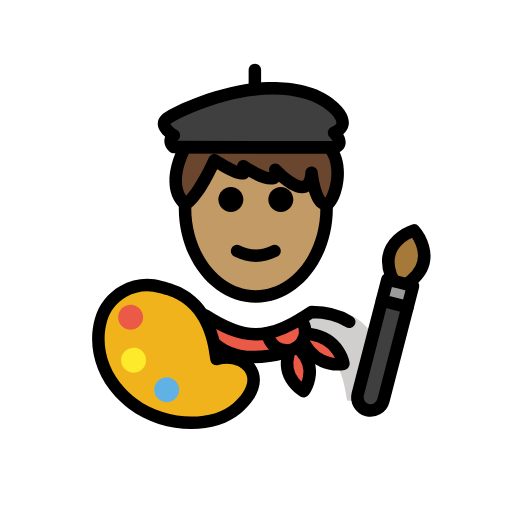
t = 0.00 s
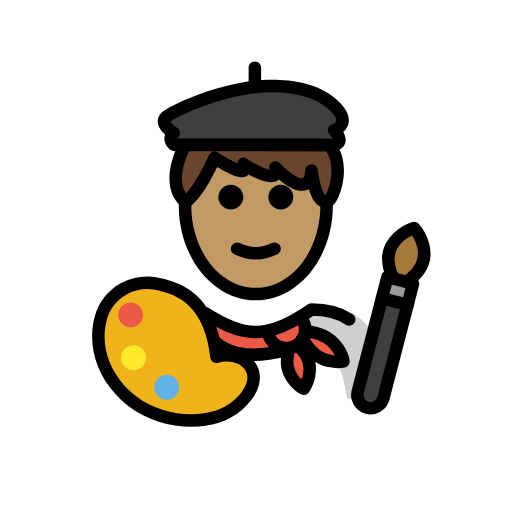
t = 0.48 s
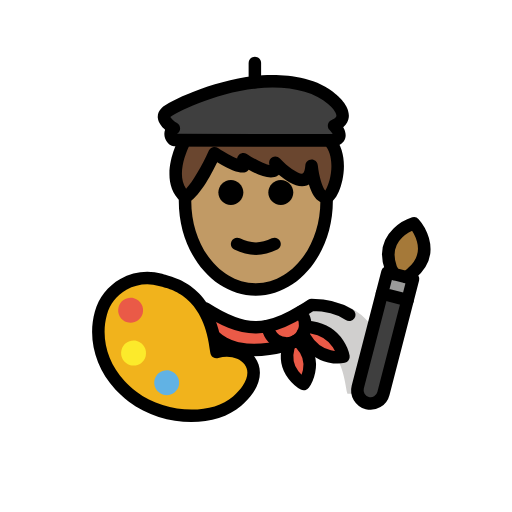
t = 1.43 s
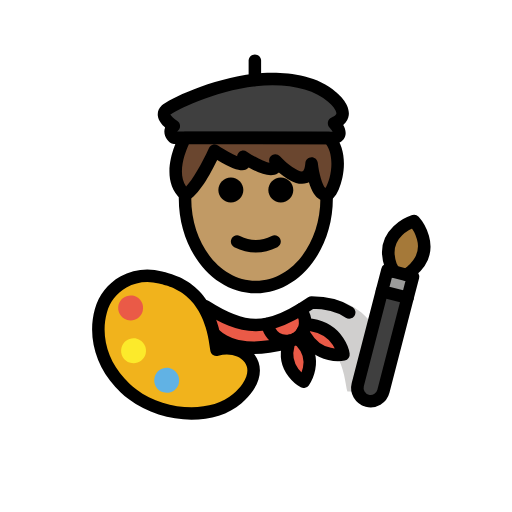
t = 1.90 s
t = 2.38 s: frame unchanged from t = 1.43 s, image omitted
t = 3.33 s: frame unchanged from t = 0.48 s, image omitted

The animated SVG that drew these frames (rendered in a browser with its animation timeline set to each time). Animation: 1 SMIL element (animateTransform=1); one cycle of 3.80 s, repeats indefinitely.

<?xml version='1.0' encoding='utf-8'?>
<svg xmlns="http://www.w3.org/2000/svg" id="emoji" viewBox="-5 -5 82 82" version="1.1" width="200" height="200" role="img">
  <title>OpenMoji: artist: medium skin tone</title><g><g id="color">
    <path fill="#3F3F3F" d="M22.843,18.5543c0,0-1.175-0.9644,0-1.8669c0,0-2.4338-1.4384-1.2589-2.5553 c0.7295-0.6933,7.2842-4.0617,14.2341-4.8293c4.2444-0.4687,9.3808,0.0325,12.3426,2.7054c0,0,3.6155,2.8307,0.3425,4.2368 c0,0,1.9302,1.9303,0,2.3499L22.843,18.5543z" />
    <path fill="#FFFFFF" d="M56.4341,59.2048c0,0,2.1786-15.0289-10.8927-15.0289c-3.4768,2.3083-6.4554,3.9036-9.8034,3.8968h0.1362 c-3.3481,0.0068-6.3267-1.5885-9.8034-3.8968c-13.0713,0-10.8927,15.0289-10.8927,15.0289" />
    <path fill="#D0CFCE" d="M44.7757,44.0759c-3.8028,2.5353-5.8484,3.599-10.7221,4.3051 c15.6708,0.4936,15.6708,6.022,16.5852,10.8207c5.084,0,6.1338,0,6.1338,0S59.1719,44.0759,44.7757,44.0759z" />
    <path fill="#EA5A47" d="M50.0103,53.2624c0,0-3.9,0.82-6.18-3.07l-0.34-0.59c0.21-0.37,0.34-0.78,0.37-1.2h0.01l1.04,0.15 C49.4003,49.3024,50.0103,53.2624,50.0103,53.2624z" />
    <path fill="#EA5A47" d="M43.4903,49.6024c-0.22,0.4-0.53,0.74-0.93,1.01c-0.1,0.07-0.21,0.13-0.33,0.19 c-0.27,0.14-0.56,0.23-0.85,0.27c-0.19,0.04-0.39,0.06-0.58,0.04c-1.06-0.02-2.08-0.62-2.6-1.64l-0.48-1.09v-0.01 c1.85-0.34,3.64-1.2,5.54-2.37v0.01l0.3,0.77c0.26,0.52,0.36,1.08,0.3,1.62C43.8303,48.8224,43.7003,49.2324,43.4903,49.6024z" />
    <path fill="#EA5A47" d="M43.2103,51.2024c2.87,3.06,0.43,6.44,0.43,6.44s-3.56-1.91-2.45-5.91l0.19-0.64v-0.02 c0.29-0.04,0.58-0.13,0.85-0.27c0.12-0.06,0.23-0.12,0.33-0.19l0.09,0.15L43.2103,51.2024z" />
    <path fill="#EA5A47" d="M40.8003,51.1124l-0.02,0.34c-13.41,3.47-13.75-6.5-13.75-6.5c3.15,2.1,5.85,3.56,8.87,3.59h0.13 c0.57-0.01,1.13-0.06,1.69-0.17v0.01l0.48,1.09C38.7203,50.4924,39.7403,51.0924,40.8003,51.1124z" />
    <path fill="#F1B31C" d="M16.2521,59.6661c-0.4557-0.3472-0.8796-0.7068-1.2731-1.0768c-0.2702-0.2541-0.526-0.5131-0.7679-0.7764 c-3.3407-3.6362-4.0105-8.0778-3.0519-11.5453c1.1291-4.0839,5.4064-6.472,9.5509-5.3186 c1.9615,0.5459,7.9171,1.6131,8.9643,11.5648c3.846-1.1751,7.7742,1.9024,5.029,5.9617c-0.4138,0.6119-0.9792,1.246-1.7194,1.8913 C29.1858,63.678,21.3441,63.5453,16.2521,59.6661z" />
    <path fill="#EA5A47" d="M17.8514,46.3434c-0.2943,1.0646-1.397,1.6888-2.4606,1.3948c-1.0636-0.2941-1.6891-1.3961-1.3947-2.4607 c0.294-1.0636,1.397-1.6888,2.4606-1.3947C17.5203,44.1768,18.1455,45.2798,17.8514,46.3434" />
    <path fill="#61B2E4" d="M23.6283,57.946c-0.2943,1.0646-1.3971,1.6888-2.4607,1.3948c-1.0636-0.2941-1.689-1.3961-1.3947-2.4607 c0.2941-1.0636,1.397-1.6888,2.4606-1.3947S23.9223,56.8824,23.6283,57.946" />
    <path fill="#3F3F3F" d="M60.275,44.1946l-3.8708,14.9676c-0.2929,1.1327-1.4505,1.8146-2.5832,1.5217 c-0.5615-0.1452-1.0243-0.5128-1.297-0.9758c-0.2728-0.4631-0.3699-1.0459-0.2247-1.6075L56.17,43.133L60.275,44.1946z" />
    <polygon fill="#9B9B9A" points="61.1538,40.7964 60.275,44.1946 56.17,43.133 57.0488,39.7348 58.0847,40.0027 60.1372,40.5335" />
    <path fill="#A57939" d="M61.3082,31.8914c0,0,3.9546,4.359-0.4411,8.0562l-0.7299,0.5859l-2.0525-0.5308l-0.4802-0.8989 C55.6404,33.638,61.3082,31.8914,61.3082,31.8914z" />
    <path fill="#FCEA2B" d="M18.3218,53.2112c-0.2943,1.0645-1.397,1.6888-2.4606,1.3947c-1.0636-0.294-1.6891-1.3961-1.3948-2.4606 c0.2941-1.0636,1.3971-1.6888,2.4607-1.3948C17.9907,51.0446,18.6159,52.1476,18.3218,53.2112" />
  </g>
  <g id="hair">
    <path fill="#6a462f" d="M29.3654,20.6521c0,0,6.0436,4.0119,4.6066,0.9647c0,0,6.0002,3.9967,5.125,0.5757 c0,0,5.4199,5.8571,5.8039,0.4877c0,0,0.5485,5.2657,2.3966,4.9999c1.122,0,3.1536-6.1121,0.3973-9.0852H24.6333 c0,0-3.3697,6.0539,0.0117,9.0852C26.5401,26.9445,29.3654,20.6521,29.3654,20.6521z" />
  </g>
  <g id="skin">
    <path fill="#c19a65" d="M44.9009,22.6802c-0.384,5.3694-5.8039-0.4877-5.8039-0.4877c0.8752,3.421-5.125-0.5757-5.125-0.5757 c1.437,3.0472-4.6066-0.9647-4.6066-0.9647s-2.7924,6.2159-4.6871,7.0098c-0.0229,0.3678-0.0449,0.7361-0.0449,1.1112 c0,7.8276,5.0764,14.1732,11.3385,14.1732s11.3385-6.3456,11.3385-14.1732c0-0.3694-0.022-0.7319-0.0442-1.0941 C45.4442,27.8788,44.9009,22.6802,44.9009,22.6802z" />
  </g>
  <g id="skin-shadow" />
  <g id="line">
    <path d="M41.972,26.9445c0,1.1045-0.8965,2-2,2s-2-0.8955-2-2c0-1.1035,0.8965-2,2-2S41.972,25.841,41.972,26.9445" />
    <path d="M33.972,26.9445c0,1.1045-0.8965,2-2,2s-2-0.8955-2-2c0-1.1035,0.8965-2,2-2S33.972,25.841,33.972,26.9445" />
    <path d="M35.9719,36.947c-1.1519,0-2.3038-0.2862-3.4473-0.8579c-0.4942-0.2471-0.6943-0.8477-0.4473-1.3418 c0.2466-0.4937,0.8462-0.6944,1.3418-0.4473c1.7178,0.8594,3.3877,0.8594,5.1055,0c0.4946-0.2471,1.0947-0.0464,1.3418,0.4473 c0.2471,0.4941,0.0469,1.0947-0.4473,1.3418C38.2756,36.6608,37.1237,36.947,35.9719,36.947z" />
    <path d="M35.9717,43.4785c-6.8037,0-12.3389-6.8066-12.3389-15.1733c0-0.2222,0.0039-0.4434,0.0127-0.6626l1.9981,0.0752 c-0.0069,0.1948-0.0108,0.3906-0.0108,0.5874c0,7.2641,4.6377,13.1733,10.3389,13.1733s10.3388-5.9092,10.3388-13.1733 c0-0.1983-0.0039-0.396-0.0097-0.5918l1.998-0.0664c0.0078,0.2182,0.0117,0.4375,0.0117,0.6582 C48.3105,36.6719,42.7754,43.4785,35.9717,43.4785z" />
    <path d="M48.5029,19.5947c-0.0009,0-0.0009,0-0.0019,0l-25.6602-0.0405c-0.2304-0.0005-0.4541-0.0806-0.6328-0.2271 c-0.1504-0.124-0.9033-0.7924-0.8867-1.7851c0.0029-0.1841,0.0332-0.4043,0.124-0.6406c-0.5224-0.4561-1.082-1.1133-1.1699-1.8814 c-0.0674-0.5957,0.1523-1.1684,0.6201-1.6123c1.0254-0.9756,7.9131-4.3369,14.8135-5.0991 c2.6387-0.2886,9.1963-0.585,13.1221,2.9575c0.3349,0.2588,2.2597,1.8677,2.0234,3.6875c-0.0596,0.4585-0.2744,1.0405-0.8857,1.564 c0.2939,0.5083,0.5078,1.1406,0.3232,1.769c-0.1104,0.376-0.4619,1.043-1.5772,1.2852 C48.6455,19.5869,48.5742,19.5947,48.5029,19.5947z M23.3652,17.5552l24.9131,0.039c-0.1123-0.205-0.3144-0.4736-0.4824-0.6421 c-0.2344-0.2343-0.3379-0.5698-0.2754-0.8955c0.0625-0.3256,0.2832-0.5996,0.5879-0.7304 c0.2168-0.0928,0.7246-0.3404,0.7627-0.6294c0.0654-0.4976-0.7441-1.4405-1.3281-1.9024 c-2.3584-2.125-6.6768-3.0434-11.6153-2.4975c-6.7529,0.7456-13.0283,4.0371-13.6455,4.5527 c0.1094,0.2427,0.6114,0.7061,1.0694,0.9771c0.2861,0.1689,0.4697,0.4687,0.4892,0.8003c0.0205,0.3315-0.126,0.6513-0.3887,0.8535 C23.4141,17.5093,23.3857,17.5347,23.3652,17.5552z" />
    <path d="M35.8184,10.3027c-0.5528,0-1-0.4477-1-1V6.2173c0-0.5523,0.4472-1,1-1c0.5527,0,1,0.4477,1,1v3.0854 C36.8184,9.855,36.3711,10.3027,35.8184,10.3027z" />
    <path d="M47.1621,28.6899c-0.4355,0-0.8545-0.1489-1.2256-0.4384c-0.6826-0.5323-1.1474-1.5537-1.459-2.5791 c-0.1045,0.0566-0.2138,0.1054-0.3291,0.146c-1.4677,0.5141-3.247-0.6382-4.4902-1.7007c-0.0547,0.0508-0.1103,0.0952-0.166,0.1347 c-1.0518,0.7452-2.9248,0.0518-4.6611-0.9296c-0.0323,0.0346-0.0655,0.0659-0.0997,0.0952 c-0.3623,0.3134-1.1757,1.0112-4.9433-1.3072c-1.0235,2.1202-3.0215,5.8184-4.7813,6.5015 c-0.3525,0.1362-0.749,0.064-1.0302-0.1875c-3.9297-3.5239-0.3711-10.0405-0.2178-10.3164 c0.1767-0.3169,0.5107-0.5137,0.874-0.5137h23.0615c0.2784,0,0.544,0.1162,0.7334,0.3203c2.3526,2.5371,1.7813,6.7232,0.8233,8.918 c-0.5156,1.1816-1.1446,1.8018-1.8711,1.8447C47.3066,28.686,47.2344,28.6899,47.1621,28.6899z M47.1855,26.6895 c0.004,0.0024,0.0088,0.0043,0.0137,0.0063c0.0459-0.0063,0.0508-0.0156,0.0977-0.0156 C47.2568,26.6802,47.2188,26.6836,47.1855,26.6895z M44.9014,21.6807c0.5107,0,0.9414,0.3857,0.9941,0.8955 c0.1836,1.7466,0.7549,3.6342,1.2051,4.0517c0.2998-0.4336,0.8418-1.687,0.956-3.3457c0.0616-0.8984,0.0235-2.5034-0.833-3.6875 H25.252c-0.5948,1.2803-1.9141,4.6558-0.4502,6.7637c1.0117-1.021,2.5761-3.7222,3.6513-6.1157 c0.1201-0.2681,0.3526-0.4693,0.6348-0.5508c0.2812-0.082,0.5859-0.0347,0.8301,0.1269c1.083,0.7183,2.2715,1.3736,3.0576,1.7081 c0.0234-0.252,0.1416-0.4927,0.3428-0.667c0.3398-0.2945,0.8359-0.3247,1.207-0.0757c1.3418,0.8921,2.9101,1.6489,3.6309,1.7778 c-0.0079-0.0366-0.0167-0.0766-0.0284-0.1216c-0.1133-0.4433,0.0889-0.9067,0.4903-1.1255 c0.4013-0.2197,0.9013-0.1372,1.2119,0.1978c1.331,1.4351,3.1035,2.604,3.6562,2.4185c0.1143-0.0406,0.3496-0.3687,0.418-1.3223 c0.0371-0.5171,0.4629-0.9199,0.9805-0.9282C44.8906,21.6807,44.8965,21.6807,44.9014,21.6807z" />
    <path fill="none" stroke="#000000" stroke-linecap="round" stroke-linejoin="round" stroke-miterlimit="10" stroke-width="2" d="M42.2303,50.8024c0.12-0.06,0.23-0.12,0.33-0.19c0.4-0.27,0.71-0.61,0.93-1.01c0.21-0.37,0.34-0.78,0.37-1.2 c0.06-0.54-0.04-1.1-0.3-1.62l-0.3-0.77" />
    <path fill="none" stroke="#000000" stroke-linecap="round" stroke-linejoin="round" stroke-miterlimit="10" stroke-width="2" d="M42.2303,50.8024c-0.27,0.14-0.56,0.23-0.85,0.27c-0.19,0.04-0.39,0.06-0.58,0.04c-1.06-0.02-2.08-0.62-2.6-1.64l-0.48-1.09" />
    <path fill="none" stroke="#000000" stroke-linecap="round" stroke-linejoin="round" stroke-miterlimit="10" stroke-width="2" d="M50.9303,46.5424c-1.45-0.97-3.4-1.59-6.03-1.59c-0.56,0.37-1.1,0.72-1.64,1.05c-1.9,1.17-3.69,2.03-5.54,2.37 c-0.56,0.11-1.12,0.16-1.69,0.17h-0.13c-2.7351-0.0272-5.2076-1.2272-7.9897-3.0133" />
    <path fill="none" stroke="#000000" stroke-linecap="round" stroke-linejoin="round" stroke-miterlimit="10" stroke-width="2" d="M42.6503,50.7624l0.56,0.44c2.87,3.06,0.43,6.44,0.43,6.44s-3.56-1.91-2.45-5.91l0.19-0.64" />
    <path fill="none" stroke="#000000" stroke-linecap="round" stroke-linejoin="round" stroke-miterlimit="10" stroke-width="2" d="M29.463,50.111c0.3957,0.3631,0.8557,0.7006,1.3904,0.9935c0.5347,0.2929,1.144,0.5412,1.8384,0.7257 c0.2081,0.0553,0.4237,0.1048,0.6474,0.1481c1.8713,0.3624,4.2969,0.2876,7.4412-0.526" />
    <path fill="none" stroke="#000000" stroke-linecap="round" stroke-linejoin="round" stroke-miterlimit="10" stroke-width="2" d="M43.4703,49.5624l0.02,0.04l0.34,0.59c2.28,3.89,6.18,3.07,6.18,3.07s-0.61-3.96-5.1-4.71l-1.04-0.15" />
    <path d="M25.6602,63.7158c-3.4844,0-7.1836-1.0976-10.0147-3.2539l0,0c-0.4746-0.3623-0.9297-0.7471-1.3525-1.1445 c-0.2871-0.2715-0.5606-0.5469-0.8184-0.8281c-3.2402-3.5264-4.4668-8.1954-3.2793-12.4883 c0.6123-2.2158,2.0586-4.0635,4.0723-5.2022c2.0488-1.1592,4.4297-1.4463,6.7109-0.8134l0.3096,0.0839 c2.1894,0.5791,7.8701,2.083,9.2422,11.2442c2.0898-0.2569,4.1474,0.4951,5.2636,2.0068c1.1954,1.6182,1.0997,3.7012-0.2626,5.7158 c-0.4766,0.7061-1.1124,1.4073-1.8897,2.085C31.6455,62.8604,28.7363,63.7158,25.6602,63.7158z M16.8584,58.8701 c4.5586,3.4737,11.9326,3.8262,15.4687,0.7432c0.6465-0.5635,1.167-1.1348,1.5479-1.6973c0.8711-1.289,0.9814-2.499,0.3096-3.4072 c-0.8135-1.1006-2.5869-1.5352-4.2178-1.0391c-0.2861,0.0879-0.5967,0.042-0.8438-0.122c-0.249-0.1651-0.4111-0.4327-0.4423-0.7295 c-0.9239-8.7686-5.8155-10.0625-7.9043-10.6153l-0.334-0.0898c-1.7647-0.4912-3.6074-0.2686-5.1895,0.626 c-1.5488,0.8759-2.6601,2.2949-3.1299,3.9951c-1.0019,3.623,0.0538,7.5869,2.8243,10.6015 c0.2265,0.2461,0.4648,0.4883,0.7168,0.7256C16.0361,58.2109,16.4375,58.5508,16.8584,58.8701L16.8584,58.8701z" />
    <path fill="none" stroke="#000000" stroke-linecap="round" stroke-linejoin="round" stroke-miterlimit="10" stroke-width="2" d="M58.0847,40.0027l-0.4802-0.8989c-1.9641-5.4658,3.7037-7.2124,3.7037-7.2124s3.9546,4.359-0.4411,8.0562l-0.7299,0.5859" />
    <path fill="none" stroke="#000000" stroke-linecap="round" stroke-linejoin="round" stroke-miterlimit="10" stroke-width="2" d="M60.275,44.1946l-3.8708,14.9676c-0.2929,1.1327-1.4505,1.8146-2.5832,1.5217c-0.5615-0.1452-1.0243-0.5128-1.297-0.9758 c-0.2728-0.4631-0.3699-1.0459-0.2247-1.6075L56.17,43.133" />
    <polygon fill="none" stroke="#000000" stroke-linecap="round" stroke-linejoin="round" stroke-miterlimit="10" stroke-width="2" points="60.275,44.1946 61.1538,40.7964 60.1372,40.5335 58.0847,40.0027 57.0488,39.7348 56.17,43.133" />
  </g>
<animateTransform attributeName="transform" type="translate" values="0 0;0 -1.5;0 0" dur="3.8s" repeatCount="indefinite" /></g></svg>
